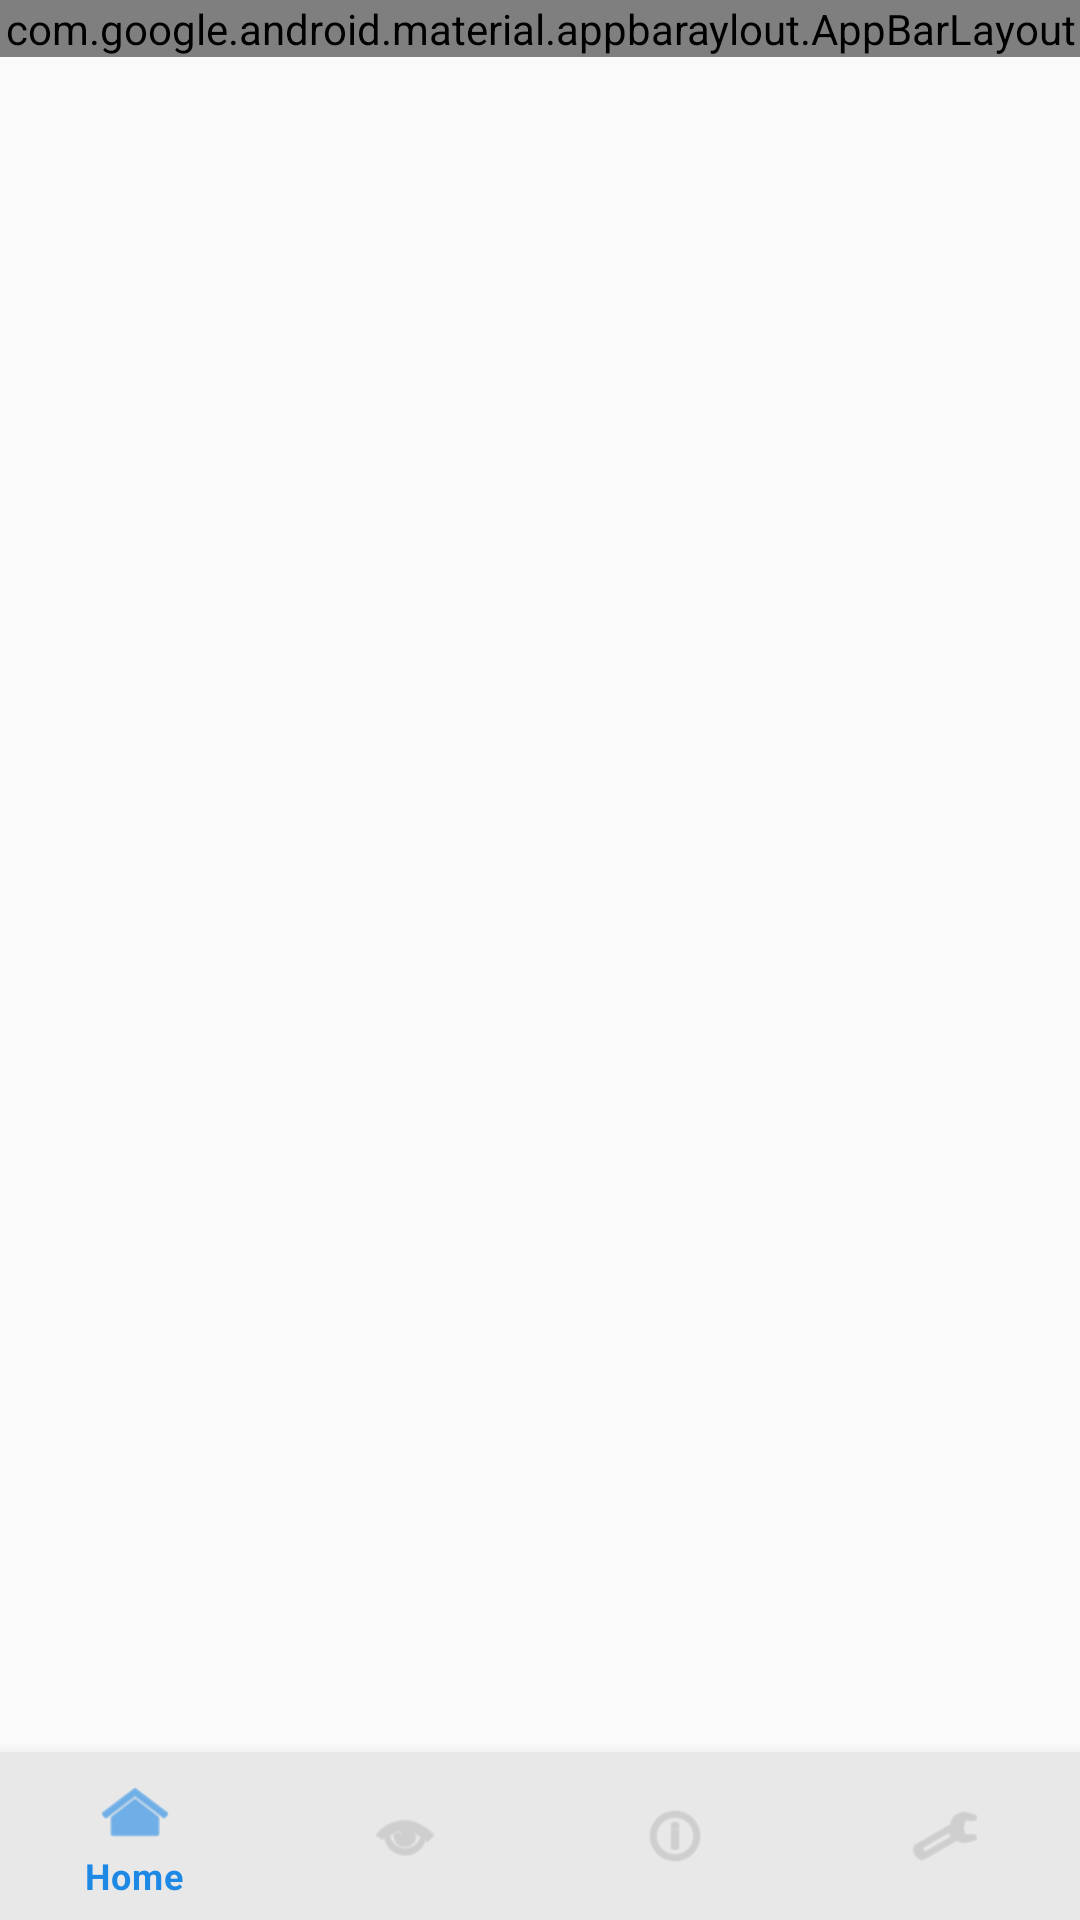

Android layout source for this screen:
<!-- AndroidManifest.xml: application theme Theme.BlackBox -->
<!-- res/layout/activity_main_modern.xml -->
<?xml version="1.0" encoding="utf-8"?>
<LinearLayout xmlns:android="http://schemas.android.com/apk/res/android"
    xmlns:app="http://schemas.android.com/apk/res-auto"
    xmlns:tools="http://schemas.android.com/tools"
    android:layout_width="match_parent"
    android:layout_height="match_parent"
    android:orientation="vertical"
    android:background="?attr/colorBackground"
    tools:context=".view.main.MainActivity">

    
    <com.google.android.material.appbaraylout.AppBarLayout
        android:layout_width="match_parent"
        android:layout_height="wrap_content"
        android:background="?attr/colorSurface"
        app:elevation="@dimen/elevation_medium">

        <com.google.android.material.appbaraylout.MaterialToolbar
            android:id="@+id/toolbar"
            android:layout_width="match_parent"
            android:layout_height="?attr/actionBarSize"
            android:background="?attr/colorSurface"
            app:navigationIconTint="?attr/colorOnSurface"
            app:titleTextColor="?attr/colorOnSurface" />
    </com.google.android.material.appbaraylout.AppBarLayout>

    
    <FrameLayout
        android:id="@+id/container"
        android:layout_width="match_parent"
        android:layout_height="0dp"
        android:layout_weight="1" />

    
    <com.google.android.material.bottomnavigation.BottomNavigationView
        android:id="@+id/bottom_nav"
        android:layout_width="match_parent"
        android:layout_height="wrap_content"
        android:background="?attr/colorSurface"
        app:elevation="@dimen/elevation_high"
        app:itemActiveIndicatorStyle="@style/ActiveIndicator"
        app:itemIconTint="@drawable/bottom_nav_color"
        app:itemRippleColor="?attr/colorPrimary"
        app:itemTextColor="@drawable/bottom_nav_color"
        app:menu="@menu/bottom_nav_menu" />
</LinearLayout>
<!-- resources referenced by this layout -->
<resources>
  <dimen name="elevation_high">8dp</dimen>
  <dimen name="elevation_medium">4dp</dimen>
  <!-- drawable bottom_nav_color (drawable) -->
  <?xml version="1.0" encoding="utf-8"?>
  <selector xmlns:android="http://schemas.android.com/apk/res/android">
      <item android:color="?attr/colorPrimary" android:state_checked="true" />
      <item android:color="@color/gray_medium" android:state_checked="false" />
  </selector>
  <style name="ActiveIndicator" parent="Widget.MaterialComponents.BottomNavigationView.PrimaryNavigationView">
          <item name="android:layout_width">match_parent</item>
      </style>
  <style name="Theme.BlackBox" parent="Theme.MaterialComponents.Light.DarkActionBar">
          <item name="colorPrimary">@color/primary</item>
          <item name="colorPrimaryVariant">@color/primary_dark</item>
          <item name="colorSecondary">@color/accent</item>
          <item name="colorSecondaryVariant">@color/accent_dark</item>
          <item name="colorError">@color/error</item>
          <item name="colorSurface">@color/surface_light</item>
          <item name="colorBackground">@color/bg_light</item>
          <item name="android:colorBackground">@color/bg_light</item>
          <item name="colorOnPrimary">@color/white</item>
          <item name="colorOnSecondary">@color/white</item>
          <item name="colorOnError">@color/white</item>
          <item name="colorOnSurface">@color/gray_dark</item>
          <item name="colorOnBackground">@color/gray_dark</item>
          <item name="android:statusBarColor">@color/surface_light</item>
          <item name="android:navigationBarColor">@color/surface_light</item>
          <item name="android:windowLightStatusBar">true</item>
          <item name="android:windowLightNavigationBar">true</item>
          <item name="cornerRadius">12dp</item>
          <item name="elevationOverlayEnabled">true</item>
      </style>
  <color name="gray_medium">#BDBDBD</color>
  <color name="primary">#1E88E5</color>
  <color name="primary_dark">#1565C0</color>
  <color name="accent">#FF6B6B</color>
  <color name="accent_dark">#E53935</color>
  <color name="error">#F44336</color>
  <color name="surface_light">#FFFFFF</color>
  <color name="bg_light">#FAFAFA</color>
  <color name="white">#FFFFFF</color>
  <color name="gray_dark">#424242</color>
</resources>
